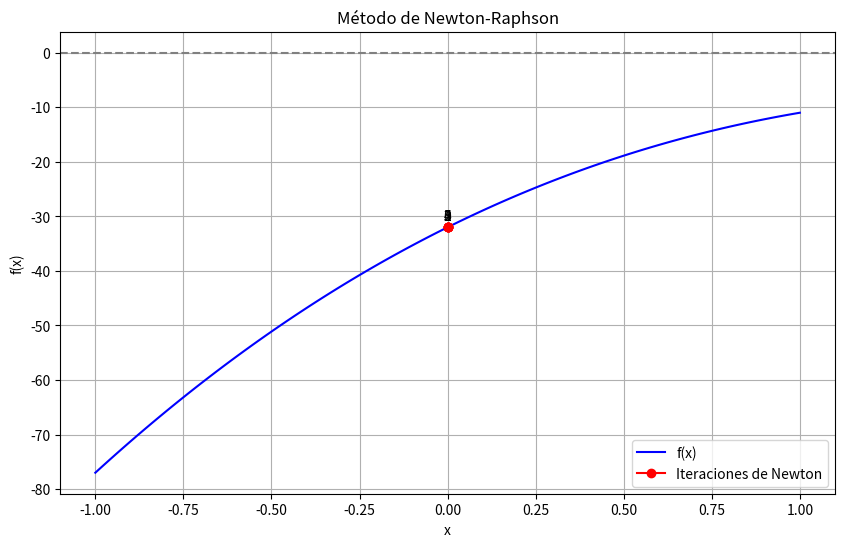

The matplotlib source for this figure:
import numpy as np
import matplotlib.pyplot as plt


def newton_raphson_estudiante(f, x0, tol=1e-10, max_iter=100):
    """
    Método de Newton-Raphson con preasignación de memoria usando np.empty.

    Parámetros:
    - f: función f(x)
    - x0: valor inicial
    - tol: tolerancia de convergencia
    - max_iter: número máximo de iteraciones

    Retorna:
    - newton_root: arreglo numpy con los valores de x generados durante las iteraciones
    """

    # TENGA CUIDADO CON EL np.empty.
    # SI NO SE COMPLETAN LAS ITERACIONES TIENE QUE CORTAR EL ARRAY.
    # PRINTEE LOS VALORES DE NP.EMPTY PARA VER QUE NO SE INICIAN EN 0.
    newton_root = np.empty(max_iter + 1)
    newton_root[0] = x0
    # Aca va su código
    # ----------------------------------------------------------------------------

    # ----------------------------------------------------------------------------
    return newton_root



def newton_raphson_pauta(f, x0, tol=1e-10, max_iter=100):
    """
    Método de Newton-Raphson con preasignación de memoria usando np.empty.

    Parámetros:
    - f: función f(x)
    - x0: valor inicial
    - tol: tolerancia de convergencia
    - max_iter: número máximo de iteraciones

    Retorna:
    - xs[:n]: arreglo numpy con los valores de x generados durante las iteraciones
    """
    newton_root = np.empty(max_iter + 1)
    newton_root[0] = x0
    # Aca va su código
    # ----------------------------------------------------------------------------
    h = 1e-5    
    x = x0

    for i in range(max_iter):
        fx = f(x)
        # VER PAGINA 204 DEL APUNTE
        dfx = (f(x + h) - f(x - h)) / (2 * h)

        if np.abs(dfx) < 1e-14:
            print("Derivada cercana a cero. Paren todo!!")
            return newton_root[:i+1]

        x_new = x - fx / dfx
        newton_root[i + 1] = x_new

        if np.abs(x_new - x) < tol:
            return newton_root[:i+2]

        x = x_new
    # ----------------------------------------------------------------------------
    return newton_root

def f_nice(x): # USAR x0 = 10
    return x**3 - x - 2

def f_loop2(x): # USAR x0 = 0.5
    return (4*x**4) - (6*x**2) - (11/4)

def f_loop3(x): # USAR x0 = 0
    return (-32) + (32*x) + (-12*x**2) + (x**3)

f_used = f_loop3
x0 = 0
roots = np.array(newton_raphson_estudiante(f_used, x0, max_iter=5))

margin = 1
x_vals = np.linspace(min(roots) - margin, max(roots) + margin, 100)
y_vals = f_used(x_vals)

# ----------------------------------------------------------------------------------------------------
plt.figure(figsize=(10, 6))
plt.plot(x_vals, y_vals, label='f(x)', color='blue')
plt.axhline(0, color='gray', linestyle='--')
y_roots = f_used(roots)
plt.plot(roots, y_roots, 'ro-', label='Iteraciones de Newton')
for i, (root, yi) in enumerate(zip(roots, y_roots)):
    plt.annotate(f"{i}", (root, yi), textcoords="offset points", xytext=(0,5), ha='center')
plt.title("Método de Newton-Raphson")
plt.xlabel("x")
plt.ylabel("f(x)")
plt.legend()
plt.grid(True)
plt.show()
print("Raíz encontrada:", roots[-1])
print("Evaluando f en la raíz:", f_used(roots[-1]))
print("Historial de las raices:", roots)